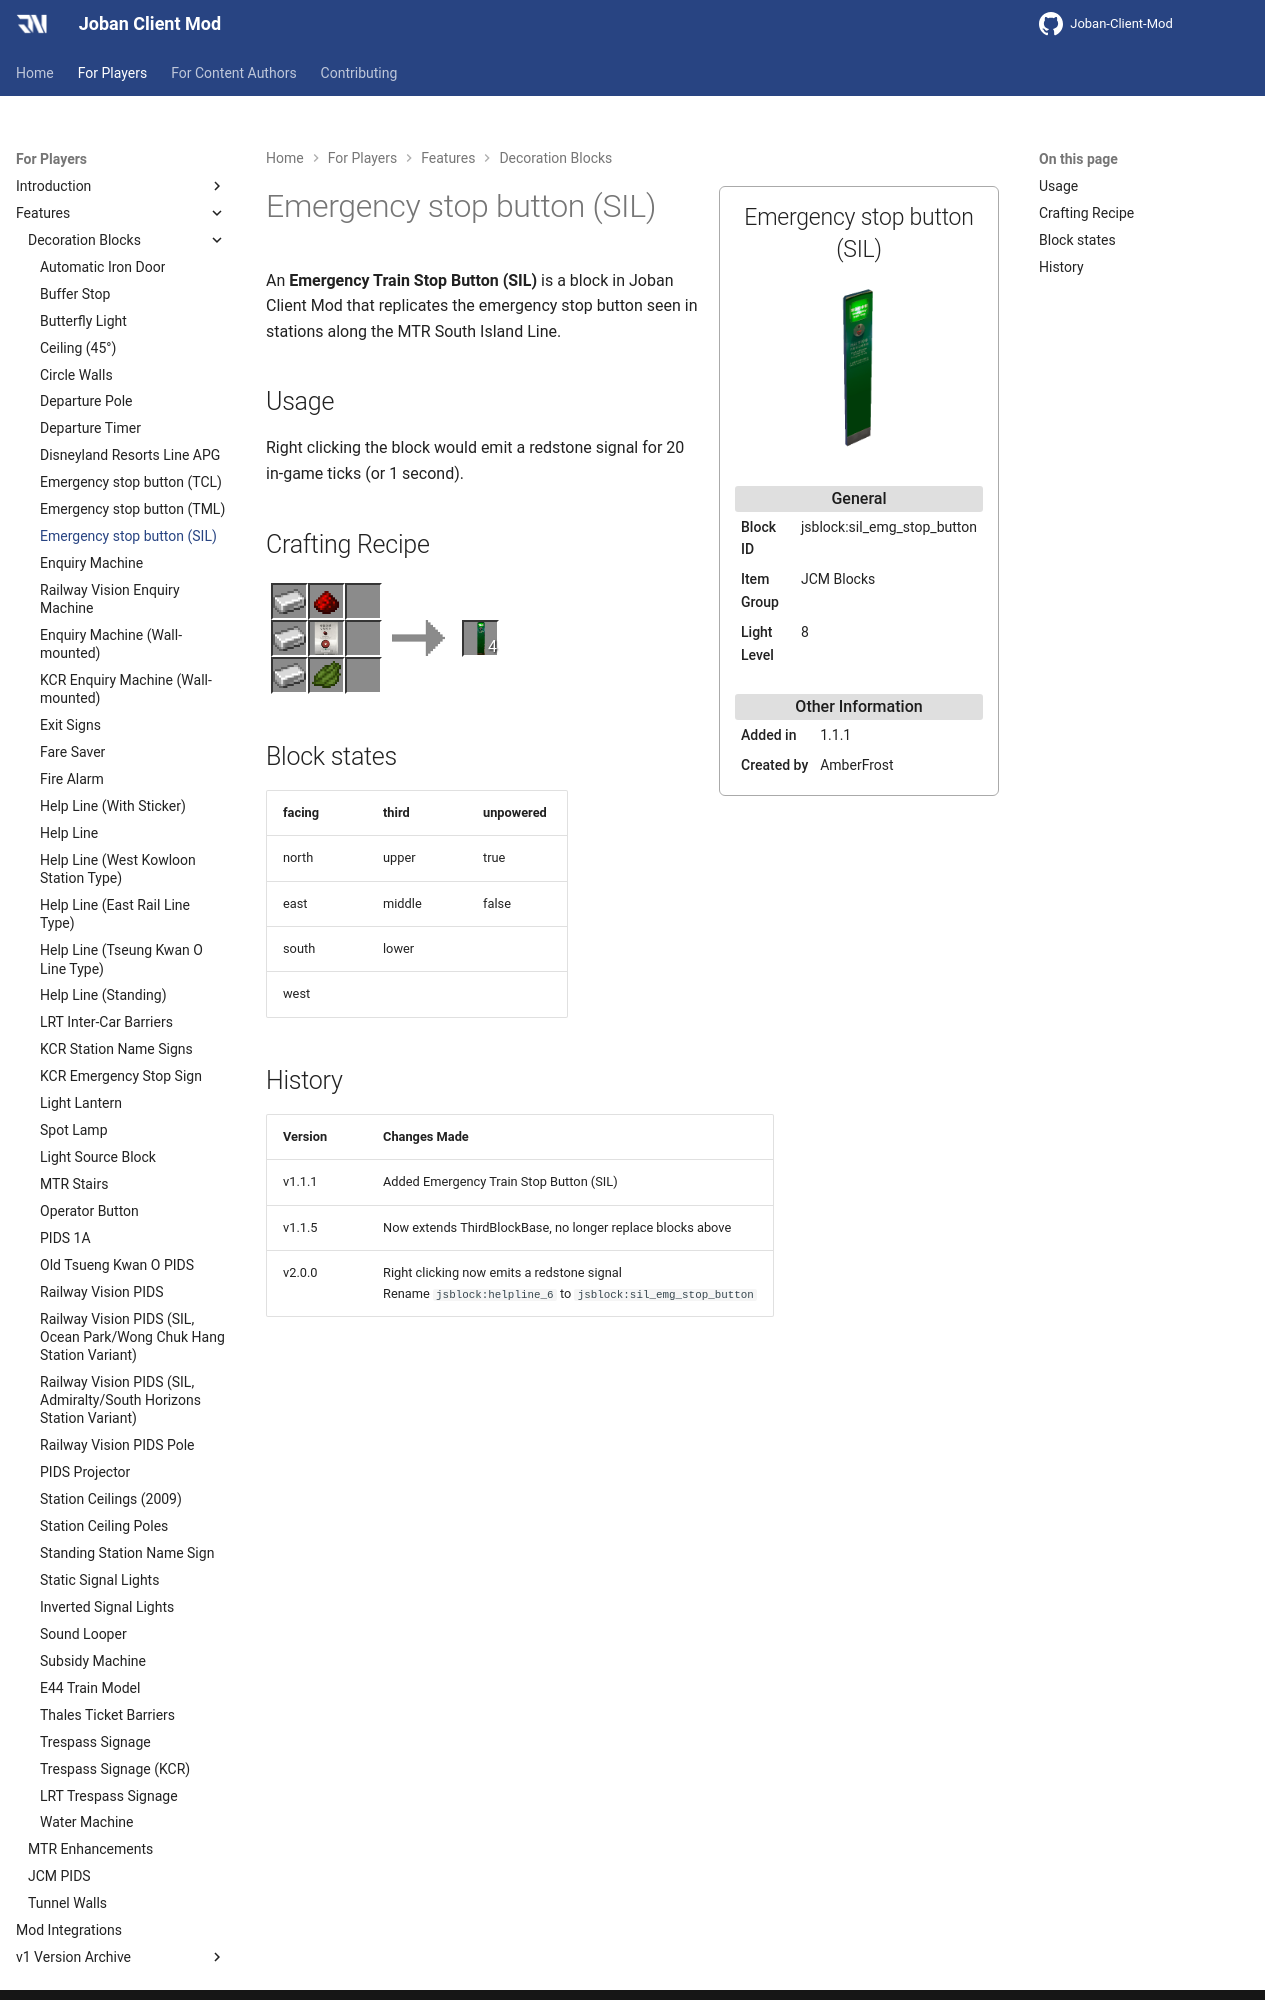

repository: DistrictOfJoban/JCM-Docs · page: v2.2/players/blocks/sil_emg_stop_button/index.html · generator: mkdocs

---
block_ids:
- jsblock:sil_emg_stop_button
since: 1.1.1
image: JCM_sil_emg_stop_button.png
item_group: JCM Blocks
creator: AmberFrost
transparent: false
light_level: 8
recipes:
- jsblock:sil_emg_stop_button
---

An **Emergency Train Stop Button (SIL)** is a block in Joban Client Mod that replicates the emergency stop button seen in stations along the MTR South Island Line.

## Usage
Right clicking the block would emit a redstone signal for 20 in-game ticks (or 1 second).

## Crafting Recipe
<div class="crafting">
    <div class="crafting-table">
        <!-- row 1 -->
        <div><img src="./crafting/Minecraft_Iron_ingot.png"></div>
        <div><img src="./crafting/Minecraft_Redstone.png"></div>
        <div></div>
        <!-- row 2 -->
        <div><img src="./crafting/Minecraft_Iron_ingot.png"></div>
        <div><img src="./crafting/JCM_Item_Tcl_emg_stop_button.png"></div>
        <div></div>
        <!-- row 3 -->
        <div><img src="./crafting/Minecraft_Iron_ingot.png"></div>
        <div><img src="./crafting/Minecraft_Green_dye.png"></div>
        <div></div>
    </div>
    <div class="crafting-arrow"></div>
    <div class="crafting-result" data-count="4">
        <img src="./crafting/JCM_Item_Sil_emg_stop_button.png">
    </div>
</div>

## Block states
| facing | third  | unpowered |
|:-------|:-------|:----------|
| north  | upper  | true      |
| east   | middle | false     |
| south  | lower  |           |
| west   |        |           |
